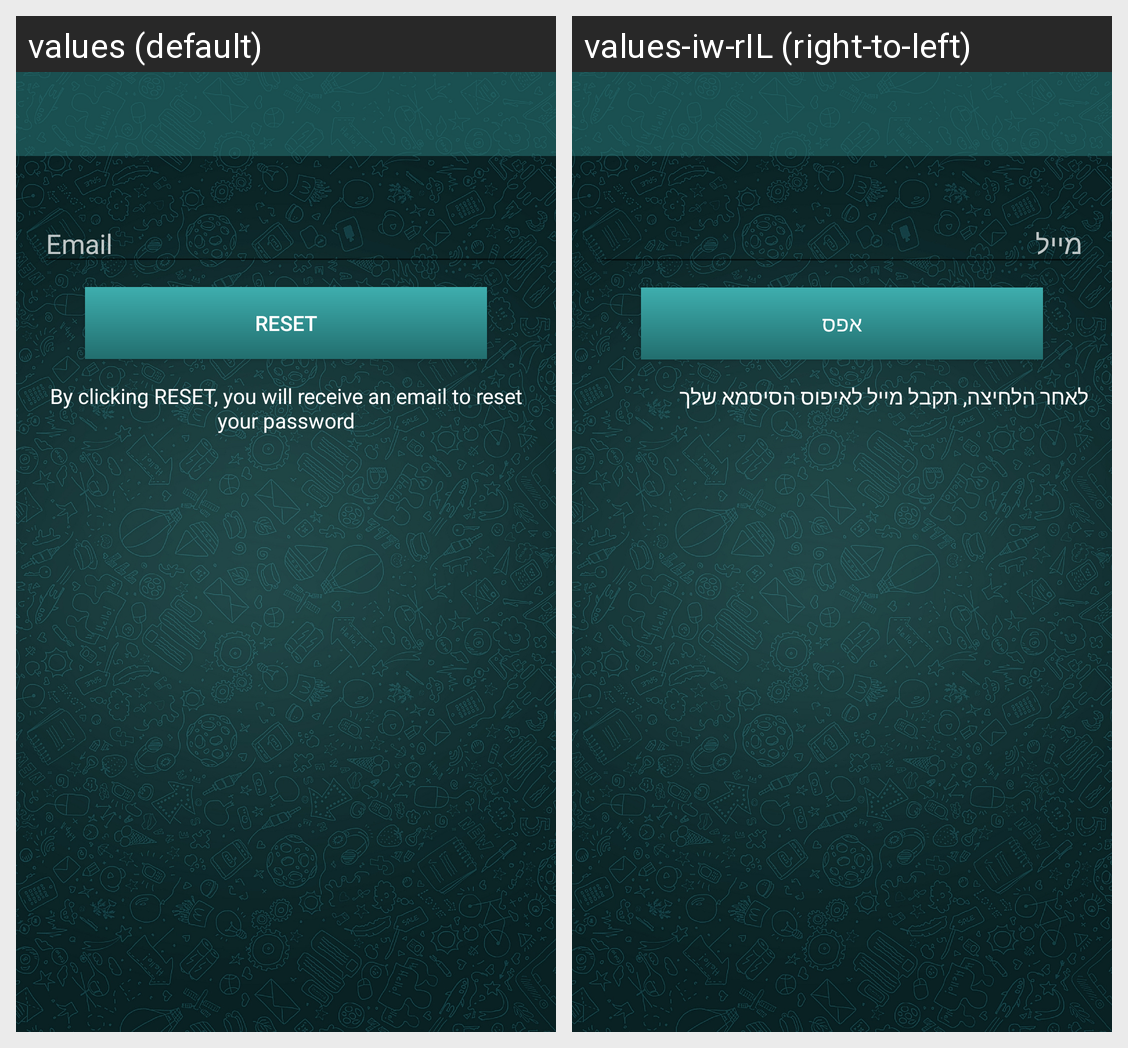

The Android screen above is rendered under two locales of the same app. Produce the string resources it draws, with the default and per-locale values.
Android screen res/layout/activity_reset_password.xml rendered under 2 locales, left to right: values (default), values-iw-rIL (right-to-left). Device: Nexus 5 (rendered at 1080×1920; each locale shown at half size, 540×960, under a caption strip naming it); theme AppTheme.
Strings drawn on this screen, with the default value and each locale's value (text and hints the layout hard-codes, and strings that could not be matched under every locale, appear in the picture but are not listed):

email_hint
  values: Email
  values-iw-rIL: מייל

reset_password
  values: Reset
  values-iw-rIL: אפס

reset_password_instructions
  values: By clicking RESET, you will receive an email to reset your password
  values-iw-rIL: לאחר הלחיצה, תקבל מייל לאיפוס הסיסמא שלך
